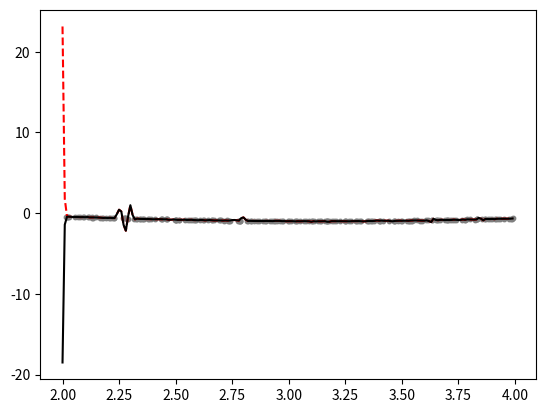

This chart was generated by the following Python code:
from scipy.interpolate import CubicSpline
from numpy.random import normal
import matplotlib.pyplot as plt
import numpy as np

xt = np.arange(2, 4, 0.01) # true x coordinates
n = len(xt)
magnitude = 0.01
x = np.sort(xt + normal(size = n, scale = magnitude)) # add noise and SORT
y = np.cos(xt) + normal(size = n, scale = magnitude) 
s = CubicSpline(x, y) # as before
ns = CubicSpline(x, y, bc_type = 'natural') # fit a NATURAL cubic spline

plt.scatter(x, y, c = 'gray', s = 10) # data
plt.plot(xt, s(xt), linestyle = 'dashed', c = 'red') # regular spline (defaults to 'not-a-knot')
plt.plot(xt, ns(xt), c = 'black') # natural spline
plt.savefig('natural.png')
